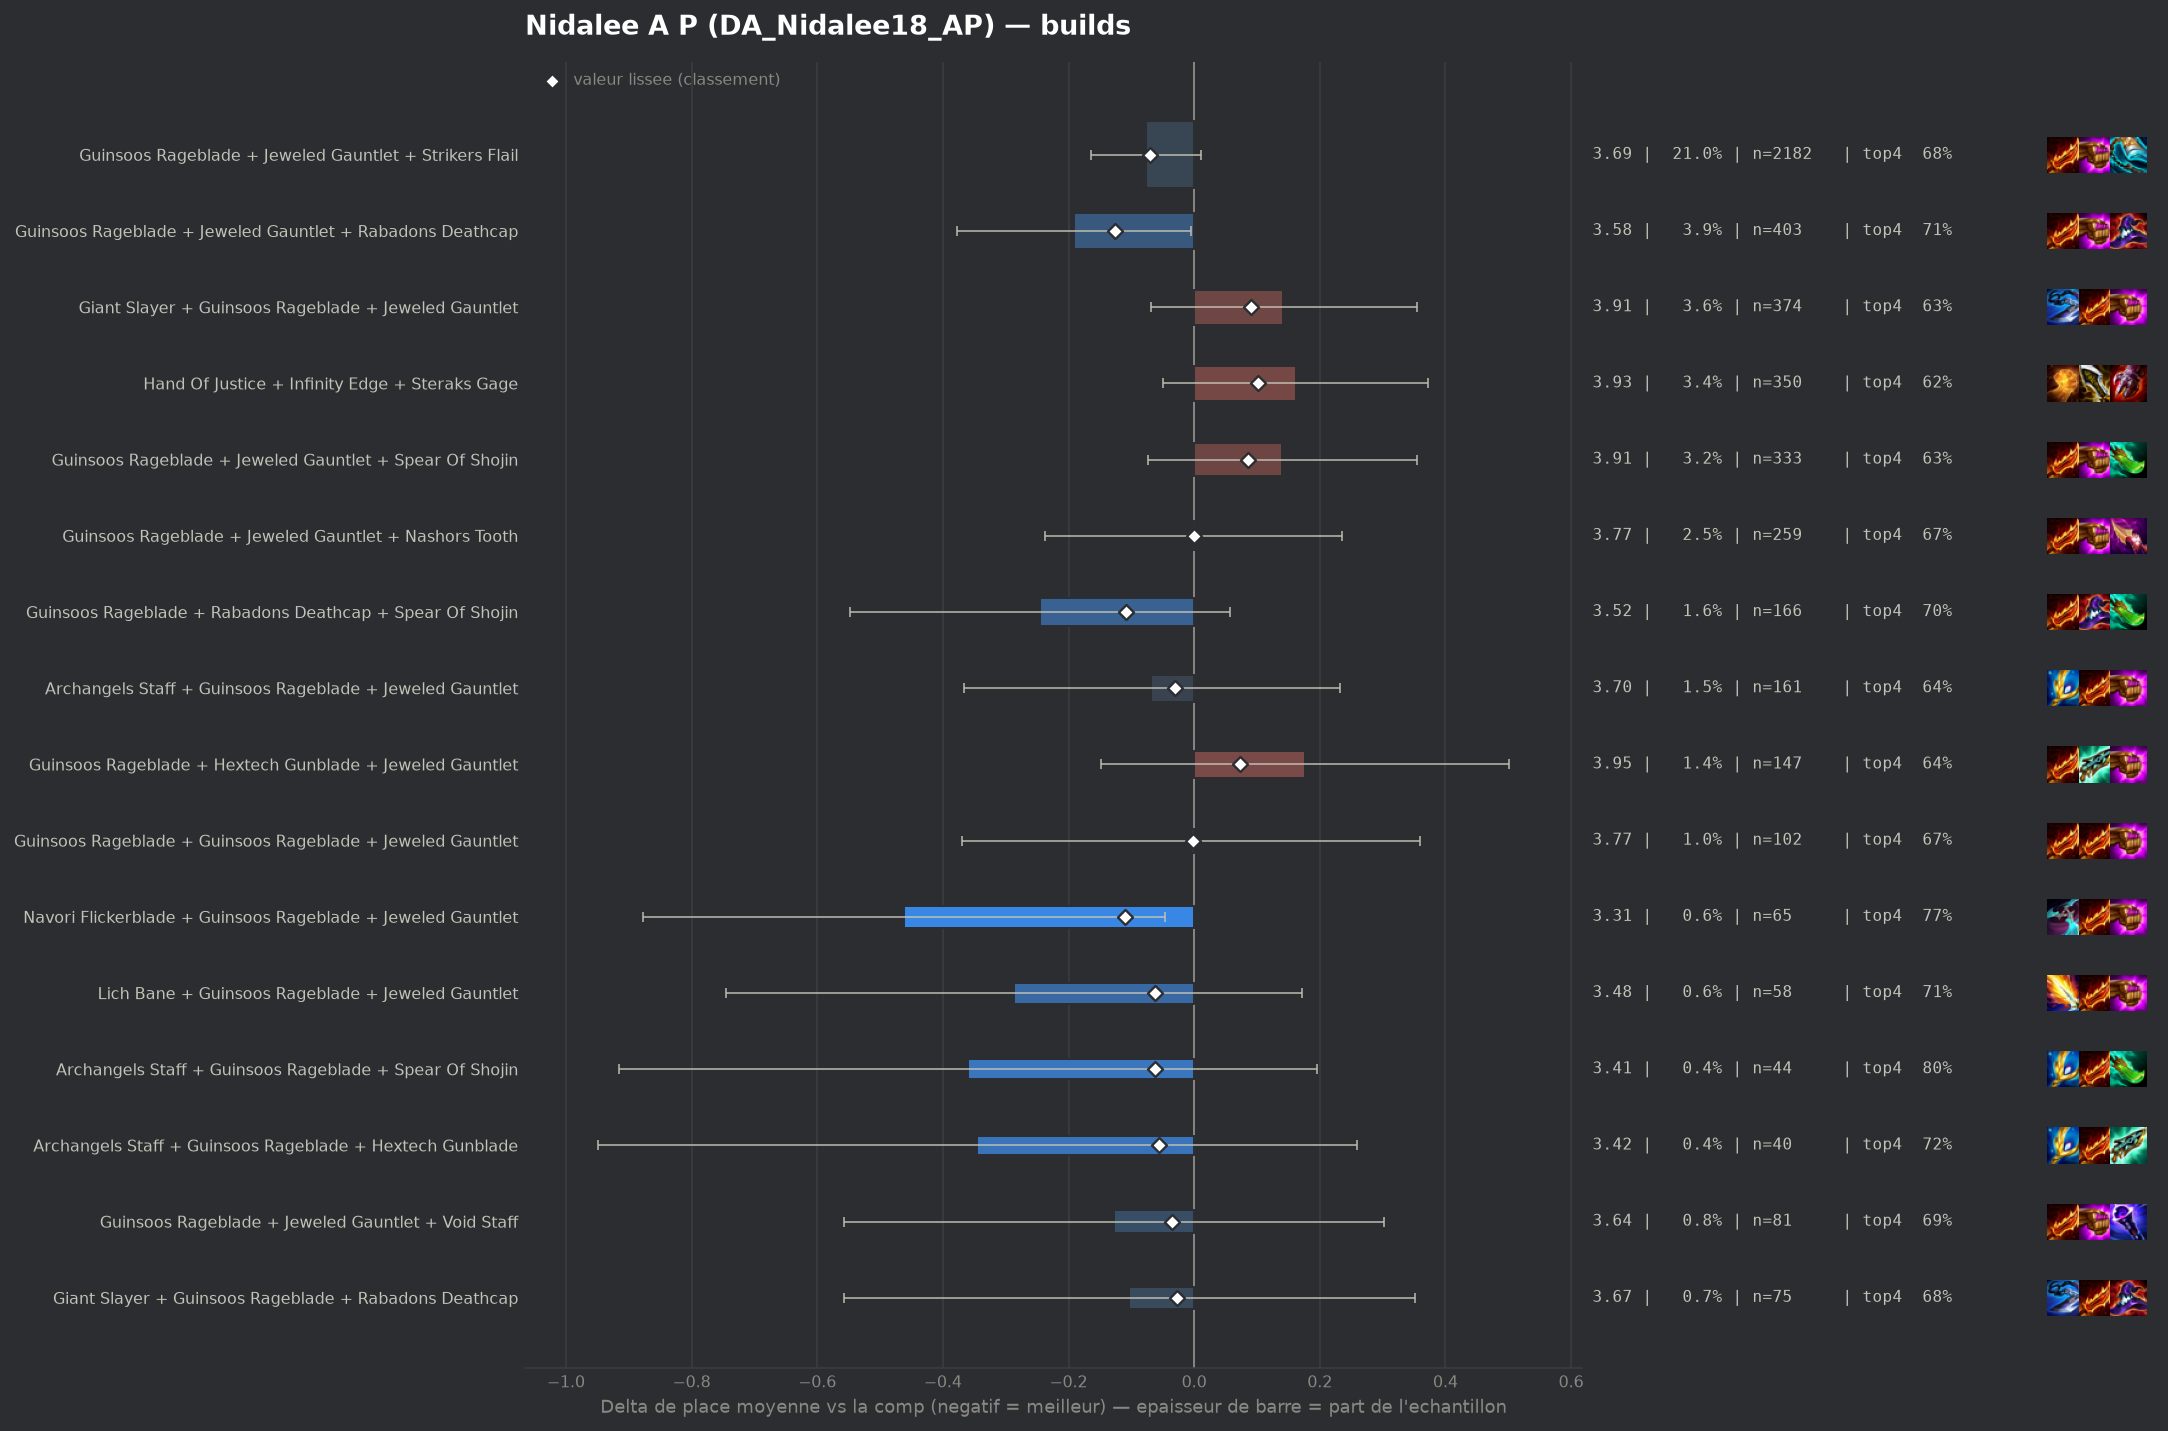

Data behind this chart, as committed beside it:
group, label, n, share, avg_place, shrunk_avg, score, d_avg, d_avg_pess, impact, d_top4, win, top2, top4, sd, z, p, significant
populaire, Guinsoos Rageblade + Jeweled Gauntlet + …, 403, 0.03873, 3.578, 3.643, -0.126, -0.191, -0.005, 0.0049, 0.0547, 0.1365, 0.335, 0.7146, 1.867, -2.02, 0.04381, False
pepite, Navori Flickerblade + Guinsoos Rageblade…, 65, 0.006246, 3.308, 3.66, -0.11, -0.462, -0.047, 0.0007, 0.1093, 0.1538, 0.3846, 0.7692, 1.7, -2.18, 0.02915, False
populaire, Guinsoos Rageblade + Rabadons Deathcap +…, 166, 0.01595, 3.524, 3.661, -0.109, -0.245, 0.0, 0.0017, 0.0449, 0.1506, 0.3735, 0.7048, 1.975, -1.59, 0.112, False
populaire, Guinsoos Rageblade + Jeweled Gauntlet + …, 2182, 0.2097, 3.693, 3.7, -0.07, -0.077, 0.0, 0.0147, 0.0211, 0.1228, 0.313, 0.681, 1.89, -1.71, 0.08706, False
pepite, Lich Bane + Guinsoos Rageblade + Jeweled…, 58, 0.005574, 3.483, 3.707, -0.063, -0.287, 0.0, 0.0003, 0.047, 0.1379, 0.3448, 0.7069, 1.774, -1.23, 0.2197, False
pepite, Archangels Staff + Guinsoos Rageblade + …, 44, 0.004228, 3.409, 3.707, -0.063, -0.36, 0.0, 0.0003, 0.1355, 0.0682, 0.4318, 0.7955, 1.875, -1.27, 0.2032, False
pepite, Archangels Staff + Guinsoos Rageblade + …, 40, 0.003844, 3.425, 3.714, -0.056, -0.345, 0.0, 0.0002, 0.0651, 0.2, 0.375, 0.725, 1.948, -1.12, 0.2642, False
pepite, Guinsoos Rageblade + Jeweled Gauntlet + …, 81, 0.007784, 3.642, 3.734, -0.036, -0.128, 0.0, 0.0003, 0.0315, 0.1235, 0.3704, 0.6914, 1.971, -0.58, 0.5616, False
populaire, Archangels Staff + Guinsoos Rageblade + …, 161, 0.01547, 3.702, 3.74, -0.03, -0.068, 0.0, 0.0005, -0.0202, 0.1615, 0.3168, 0.6398, 1.924, -0.44, 0.6578, False
pepite, Giant Slayer + Guinsoos Rageblade + Raba…, 75, 0.007207, 3.667, 3.742, -0.027, -0.103, 0.0, 0.0002, 0.0201, 0.1067, 0.3733, 0.68, 2.002, -0.44, 0.6574, False
, Guinsoos Rageblade + Hand Of Justice + J…, 48, 0.004613, 3.625, 3.742, -0.027, -0.145, 0.0, 0.0001, 0.0068, 0.1667, 0.3333, 0.6667, 1.878, -0.53, 0.5947, False
, Ludens Tempest + Guinsoos Rageblade + Je…, 45, 0.004324, 3.644, 3.747, -0.022, -0.125, 0.0, 0.0001, 0.029, 0.1333, 0.2889, 0.6889, 1.852, -0.45, 0.6512, False
, Guinsoos Rageblade + Rabadons Deathcap +…, 62, 0.005958, 3.726, 3.76, -0.01, -0.044, 0.0, 0.0001, 0.0014, 0.1613, 0.3226, 0.6613, 2.017, -0.17, 0.8648, False
populaire, Guinsoos Rageblade + Guinsoos Rageblade …, 102, 0.009802, 3.765, 3.768, -0.002, -0.005, 0.0, 0.0, 0.0068, 0.1176, 0.2843, 0.6667, 1.869, -0.03, 0.9792, False
populaire, Guinsoos Rageblade + Jeweled Gauntlet + …, 259, 0.02489, 3.768, 3.769, -0.001, -0.001, 0.0, 0.0, 0.008, 0.1236, 0.3205, 0.668, 1.911, -0.01, 0.9919, False
, Guinsoos Rageblade + Spear Of Shojin + S…, 49, 0.004709, 3.776, 3.771, 0.001, 0.006, 0.0, -0.0, -0.0068, 0.0612, 0.3061, 0.6531, 1.799, 0.02, 0.9816, False
, Edge Of Night + Hand Of Justice + Infini…, 43, 0.004132, 3.884, 3.789, 0.02, 0.114, 0.0, -0.0001, -0.032, 0.1163, 0.2791, 0.6279, 1.807, 0.41, 0.6794, False
, Statikk Shiv + Guinsoos Rageblade + Jewe…, 67, 0.006439, 3.881, 3.797, 0.027, 0.111, 0.0, -0.0002, -0.033, 0.0597, 0.2687, 0.6269, 1.8, 0.5, 0.6149, False
, Guinsoos Rageblade Radiant + Jeweled Gau…, 43, 0.004132, 3.93, 3.797, 0.028, 0.161, 0.0, -0.0001, -0.1018, 0.186, 0.3953, 0.5581, 2.307, 0.46, 0.6483, False
, Guinsoos Rageblade + Jeweled Gauntlet + …, 51, 0.004901, 4.039, 3.823, 0.053, 0.27, 0.0, -0.0003, -0.0325, 0.098, 0.3333, 0.6275, 2.187, 0.88, 0.3795, False
, Jeweled Gauntlet + Spear Of Shojin + Str…, 46, 0.004421, 4.087, 3.827, 0.057, 0.317, 0.0, -0.0003, -0.0512, 0.1087, 0.3261, 0.6087, 2.283, 0.94, 0.3464, False
, Giant Slayer + Guinsoos Rageblade + Stri…, 55, 0.005285, 4.073, 3.833, 0.063, 0.303, 0.0, -0.0003, -0.0235, 0.1091, 0.2727, 0.6364, 2.044, 1.1, 0.2724, False
populaire, Guinsoos Rageblade + Hextech Gunblade + …, 147, 0.01413, 3.946, 3.842, 0.073, 0.176, 0.0, -0.001, -0.0205, 0.1156, 0.2789, 0.6395, 1.999, 1.06, 0.289, False
populaire, Guinsoos Rageblade + Jeweled Gauntlet + …, 333, 0.032, 3.91, 3.856, 0.086, 0.14, 0.0, -0.0028, -0.0323, 0.1231, 0.2763, 0.6276, 1.969, 1.28, 0.2003, False
populaire, Giant Slayer + Guinsoos Rageblade + Jewe…, 374, 0.03594, 3.912, 3.861, 0.091, 0.142, 0.0, -0.0033, -0.0342, 0.131, 0.3102, 0.6257, 2.053, 1.32, 0.1874, False
populaire, Hand Of Justice + Infinity Edge + Sterak…, 350, 0.03363, 3.931, 3.871, 0.102, 0.162, 0.0, -0.0034, -0.0428, 0.1029, 0.2857, 0.6171, 1.982, 1.5, 0.1326, False
, Emblem Invoker + Guinsoos Rageblade + Je…, 101, 0.009706, 4.119, 3.884, 0.114, 0.349, 0.0, -0.0011, -0.046, 0.0792, 0.2376, 0.6139, 1.946, 1.79, 0.0727, False
